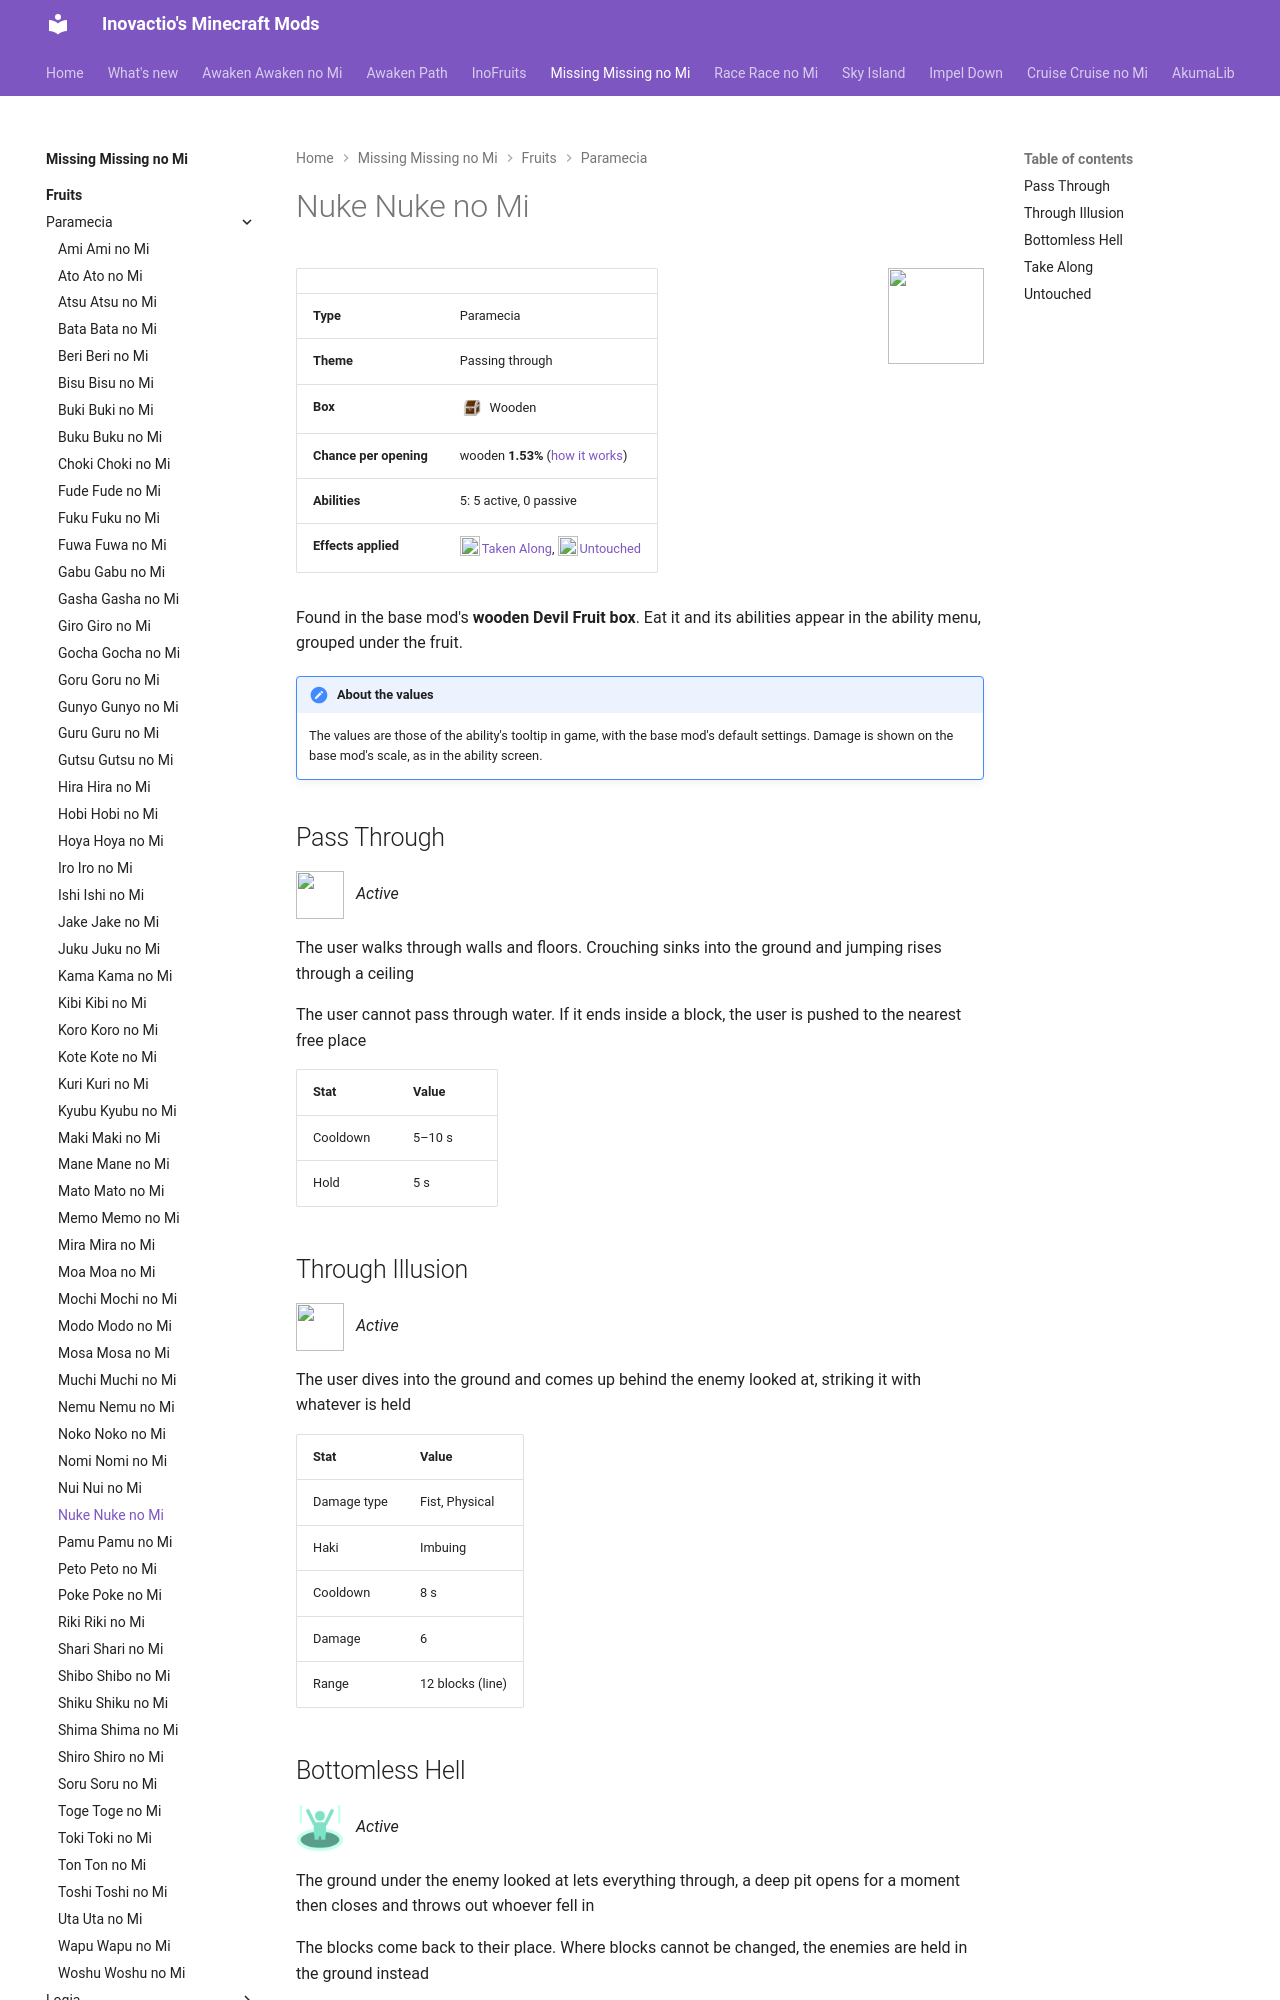

repository: Inovactio/inovactio.github.io · page: mods/missing-missing-no-mi/fruits/nuke-nuke-no-mi/index.html · generator: mkdocs

# Nuke Nuke no Mi

![](../fruit-icons/nuke-nuke-no-mi.png){ .mod-icon }

| | |
|---|---|
| **Type** | Paramecia |
| **Theme** | Passing through |
| **Box** | ![Wooden box](../../../assets/mineminenomi/wooden_box.png "Wooden box: texture from Mine Mine no Mi"){ .box-icon } Wooden |
| **Chance per opening** | wooden **1.53%** ([how it works](index.md#box-odds)) |
| **Abilities** | 5: 5 active, 0 passive |
| **Effects applied** | ![](../effect-icons/taken-along.png){ .effect-mini }[Taken Along](../effects.md#effect-taken-along), ![](../effect-icons/untouched.png){ .effect-mini }[Untouched](../effects.md#effect-untouched) |

Found in the base mod's **wooden Devil Fruit box**. Eat it and its abilities appear in the ability menu, grouped under the fruit.

!!! note "About the values"
    The values are those of the ability's tooltip in game, with the base mod's default settings. Damage is shown on the base mod's scale, as in the ability screen.

## Pass Through { #pass-through }

![](../abilities/pass-through.png){ .ability-icon } *Active*

The user walks through walls and floors. Crouching sinks into the ground and jumping rises through a ceiling

The user cannot pass through water. If it ends inside a block, the user is pushed to the nearest free place

| Stat | Value |
|---|---|
| Cooldown | 5–10 s |
| Hold | 5 s |

## Through Illusion { #through-illusion }

![](../abilities/through-illusion.png){ .ability-icon } *Active*

The user dives into the ground and comes up behind the enemy looked at, striking it with whatever is held

| Stat | Value |
|---|---|
| Damage type | Fist, Physical |
| Haki | Imbuing |
| Cooldown | 8 s |
| Damage | 6 |
| Range | 12 blocks (line) |
